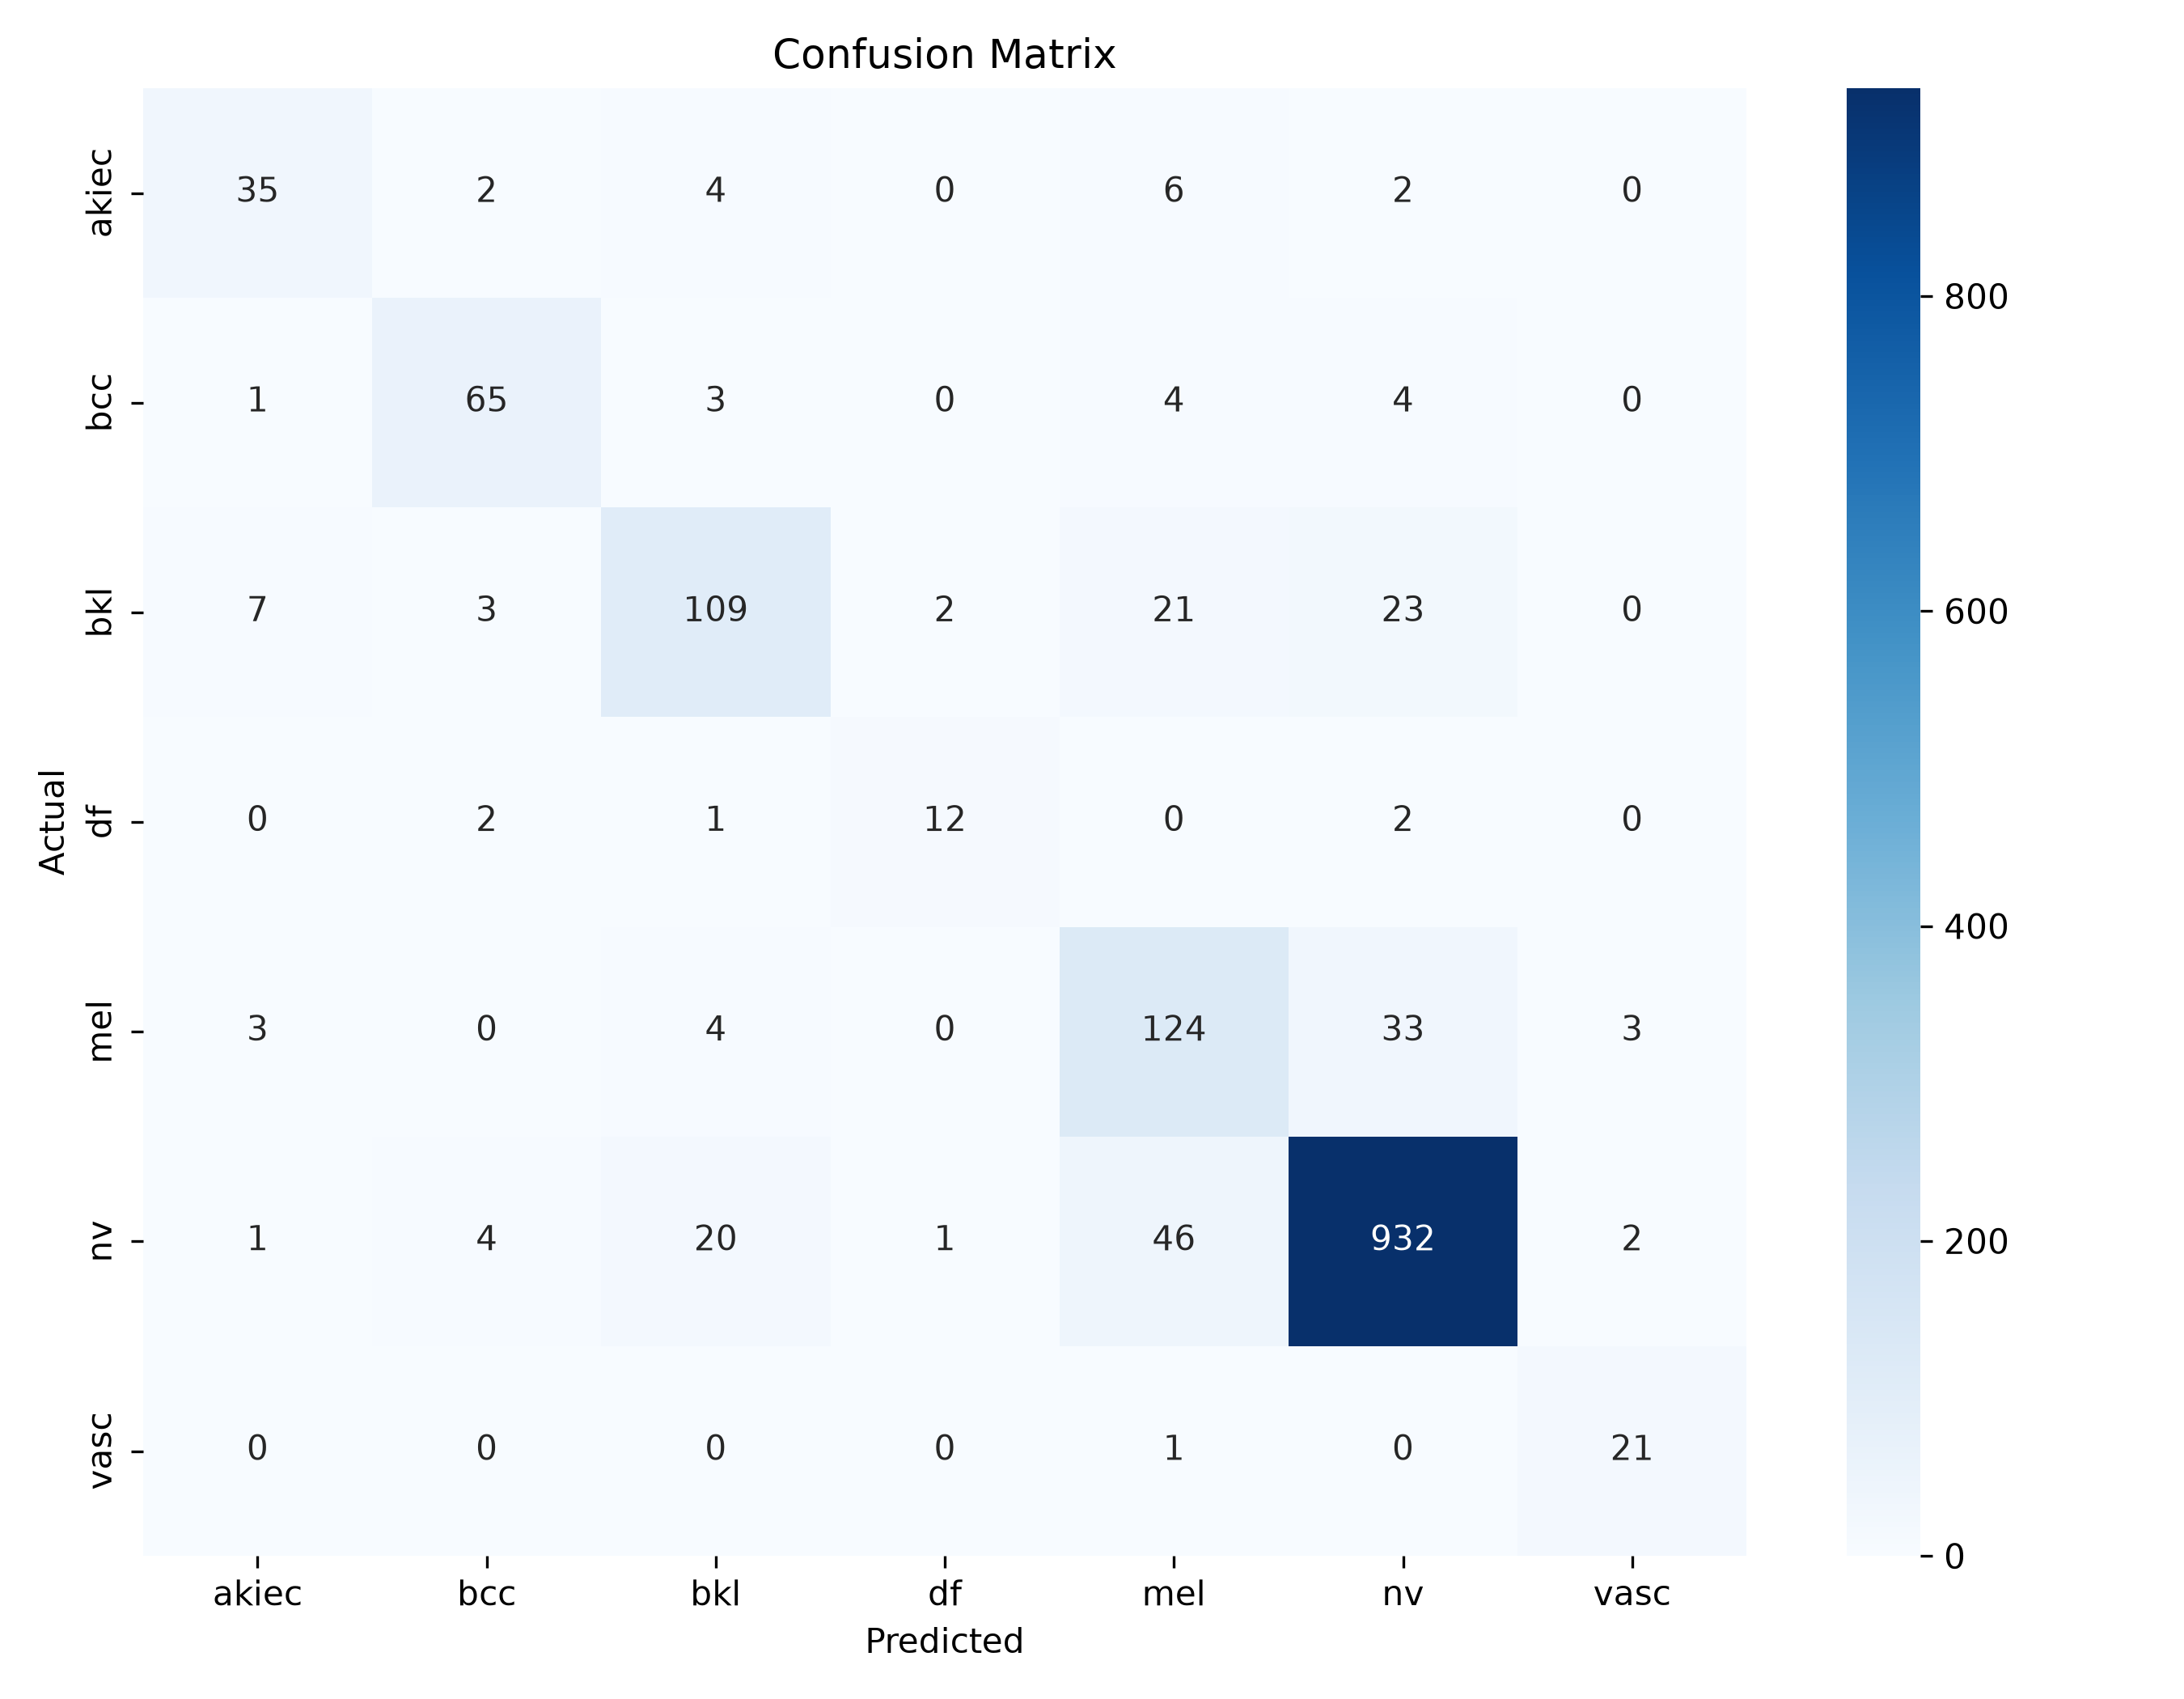

This figure's Python source:
import os
import torch
import torch.nn as nn
import pandas as pd
import numpy as np
from PIL import Image

from torchvision import transforms, models
from torch.utils.data import Dataset, DataLoader

from sklearn.metrics import (
    confusion_matrix,
    classification_report,
    accuracy_score
)

import matplotlib.pyplot as plt
import seaborn as sns

# ====================================================
# PATHS
# ====================================================

CSV_PATH = r"C:\AI-Skin-Disease-System\ai_model\dataset\test.csv"

MODEL_PATH = r"C:\AI-Skin-Disease-System\ai_model\saved_models\best_model.pth"

# ====================================================
# CLASS NAMES
# ====================================================

CLASS_NAMES = [
    "akiec",
    "bcc",
    "bkl",
    "df",
    "mel",
    "nv",
    "vasc"
]

DEVICE = torch.device("cuda" if torch.cuda.is_available() else "cpu")

# ====================================================
# IMAGE TRANSFORM
# ====================================================

transform = transforms.Compose([
    transforms.Resize((224,224)),
    transforms.ToTensor(),
    transforms.Normalize(
        mean=[0.485,0.456,0.406],
        std=[0.229,0.224,0.225]
    )
])

# ====================================================
# CUSTOM DATASET
# ====================================================

class TestDataset(Dataset):

    def __init__(self, csv_file, transform=None):
        self.df = pd.read_csv(csv_file)
        self.transform = transform

    def __len__(self):
        return len(self.df)

    def __getitem__(self, idx):

        img_path = self.df.iloc[idx]["image_path"]
        label = int(self.df.iloc[idx]["label"])

        image = Image.open(img_path).convert("RGB")

        if self.transform:
            image = self.transform(image)

        return image, label

# ====================================================
# LOAD DATA
# ====================================================

test_dataset = TestDataset(CSV_PATH, transform)

test_loader = DataLoader(
    test_dataset,
    batch_size=32,
    shuffle=False
)

# ====================================================
# LOAD MODEL
# ====================================================

model = models.efficientnet_b0(weights=None)

in_features = model.classifier[1].in_features

model.classifier = nn.Sequential(
    nn.Dropout(0.3),
    nn.Linear(in_features, 7)
)

model.load_state_dict(torch.load(MODEL_PATH, map_location=DEVICE))

model.to(DEVICE)
model.eval()

print("Model Loaded Successfully")

# ====================================================
# PREDICT
# ====================================================

y_true = []
y_pred = []

with torch.no_grad():

    for images, labels in test_loader:

        images = images.to(DEVICE)

        outputs = model(images)

        preds = torch.argmax(outputs, dim=1)

        y_true.extend(labels.numpy())
        y_pred.extend(preds.cpu().numpy())

# ====================================================
# ACCURACY
# ====================================================

acc = accuracy_score(y_true, y_pred)

print(f"\nAccuracy : {acc*100:.2f}%")

# ====================================================
# CLASSIFICATION REPORT
# ====================================================

print("\nClassification Report\n")

print(
    classification_report(
        y_true,
        y_pred,
        target_names=CLASS_NAMES
    )
)

# ====================================================
# CONFUSION MATRIX
# ====================================================

cm = confusion_matrix(y_true, y_pred)

plt.figure(figsize=(9,7))

sns.heatmap(
    cm,
    annot=True,
    fmt="d",
    cmap="Blues",
    xticklabels=CLASS_NAMES,
    yticklabels=CLASS_NAMES
)

plt.xlabel("Predicted")
plt.ylabel("Actual")
plt.title("Confusion Matrix")

plt.tight_layout()

plt.savefig("confusion_matrix.png", dpi=300)

plt.show()

print("\nSaved confusion_matrix.png")

# ====================================================
# NORMALIZED MATRIX
# ====================================================

cm_norm = cm.astype(float) / cm.sum(axis=1)[:, np.newaxis]

plt.figure(figsize=(9,7))

sns.heatmap(
    cm_norm,
    annot=True,
    fmt=".2f",
    cmap="Greens",
    xticklabels=CLASS_NAMES,
    yticklabels=CLASS_NAMES
)

plt.xlabel("Predicted")
plt.ylabel("Actual")
plt.title("Normalized Confusion Matrix")

plt.tight_layout()

plt.savefig("normalized_confusion_matrix.png", dpi=300)

plt.show()

print("Saved normalized_confusion_matrix.png")
